Image classification data set "data" (StanRemus15/Leaf-AI-Sistem-informatic-bazat-pe-deep-learning-pentru-a-detecta-bolile-foliare-ale-castravetilor on GitHub). Class labels (5): anthracnose, bacterial wilt, downy mildew, gummy stem blight, healthy.

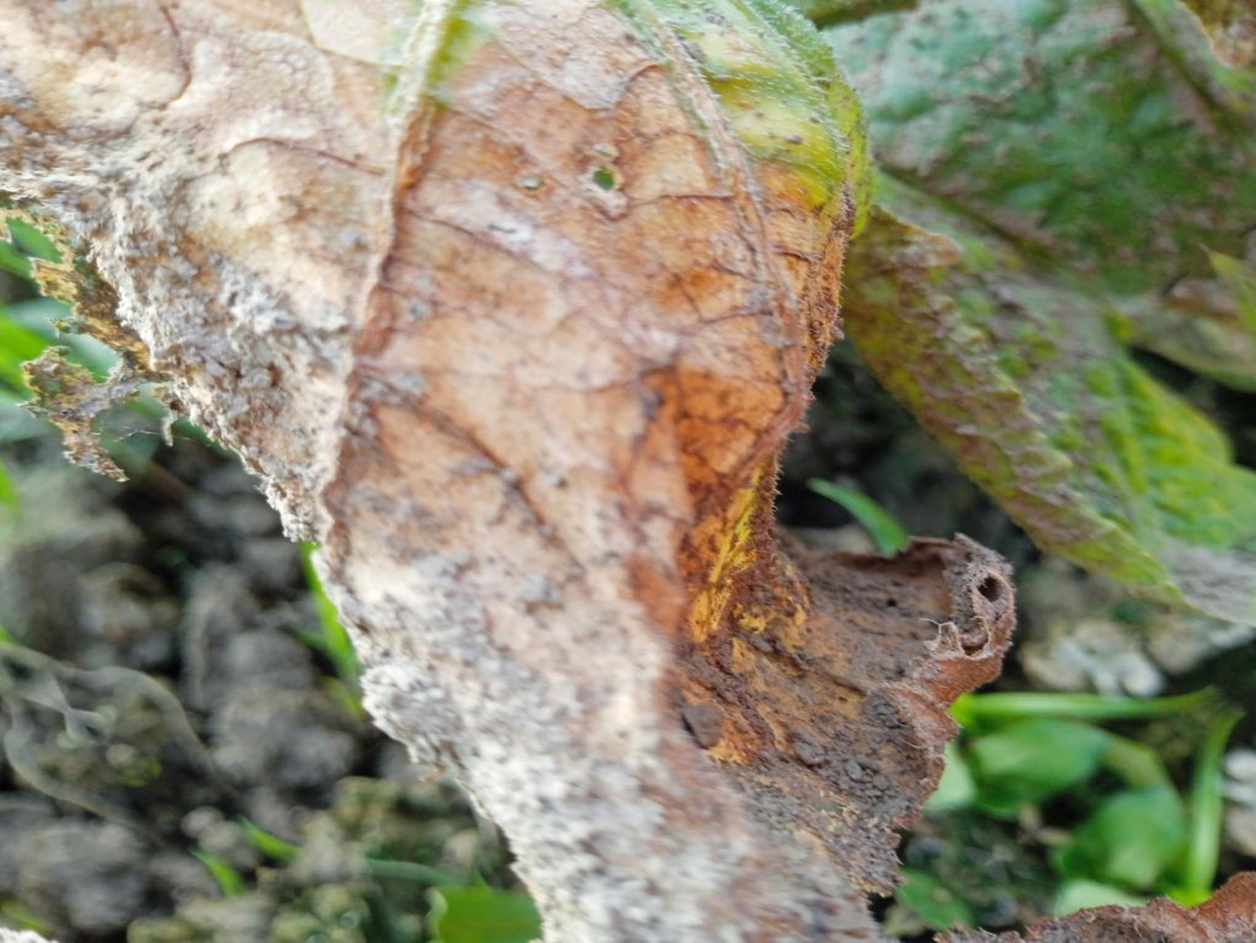
Label: gummy stem blight

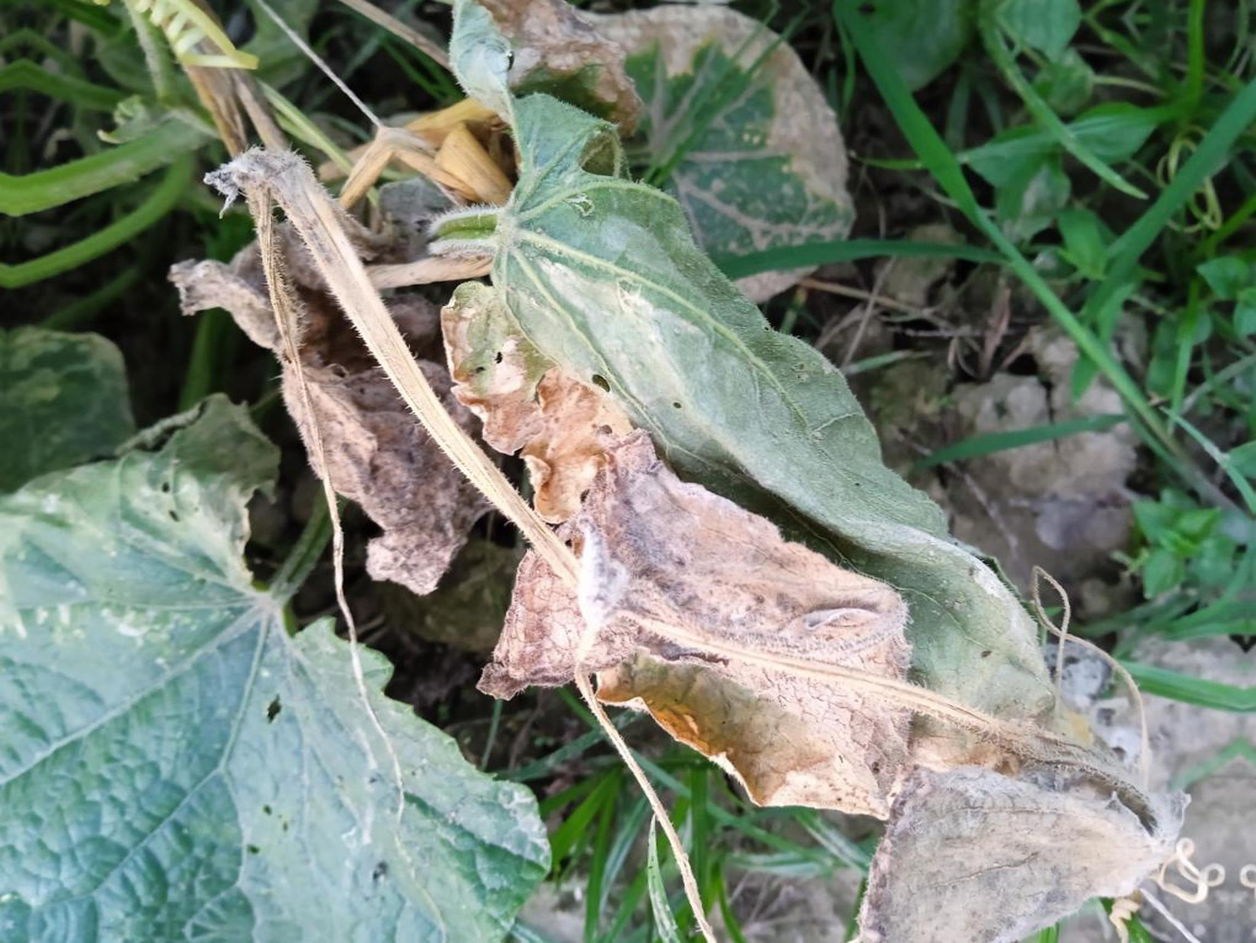
Label: bacterial wilt

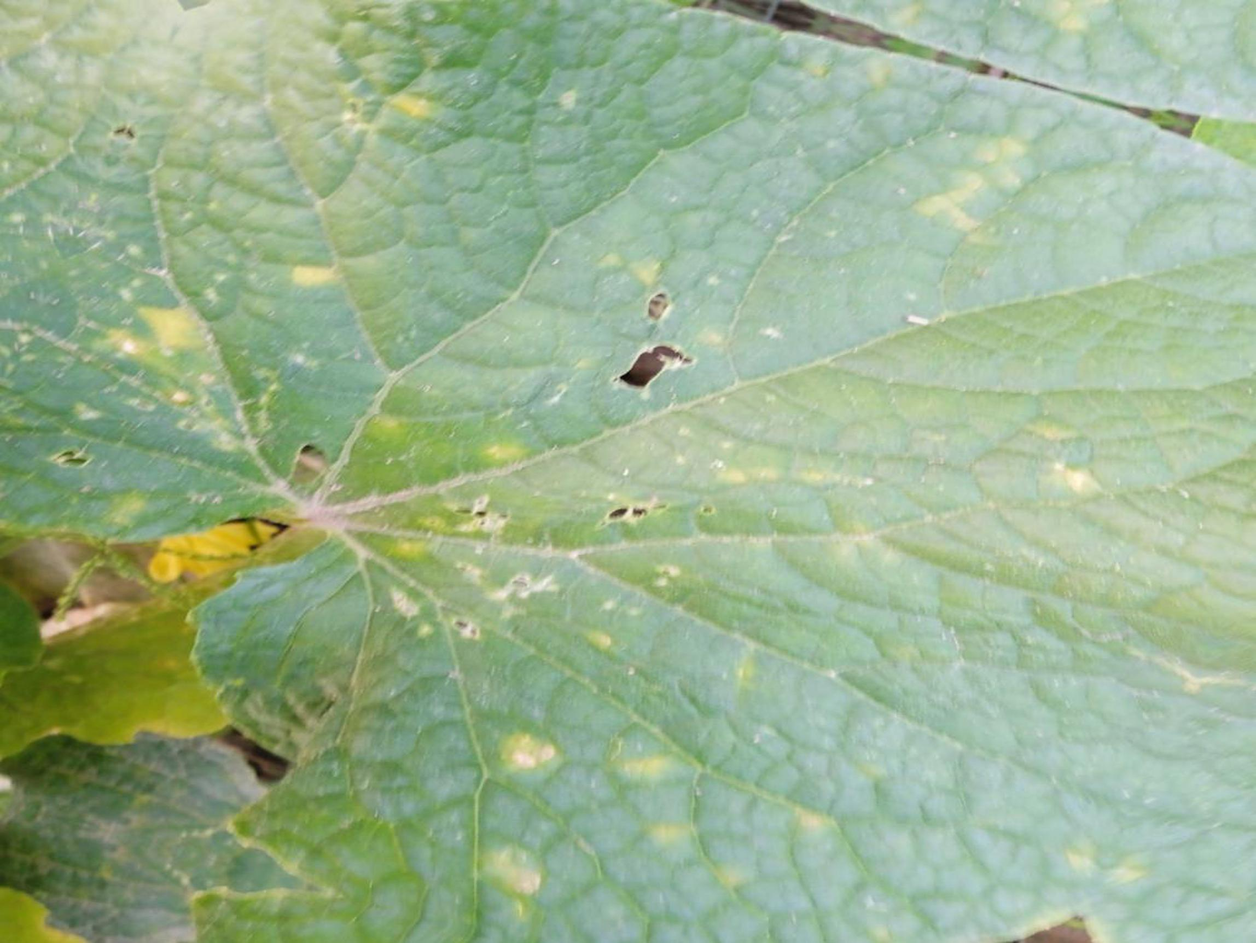
Label: downy mildew

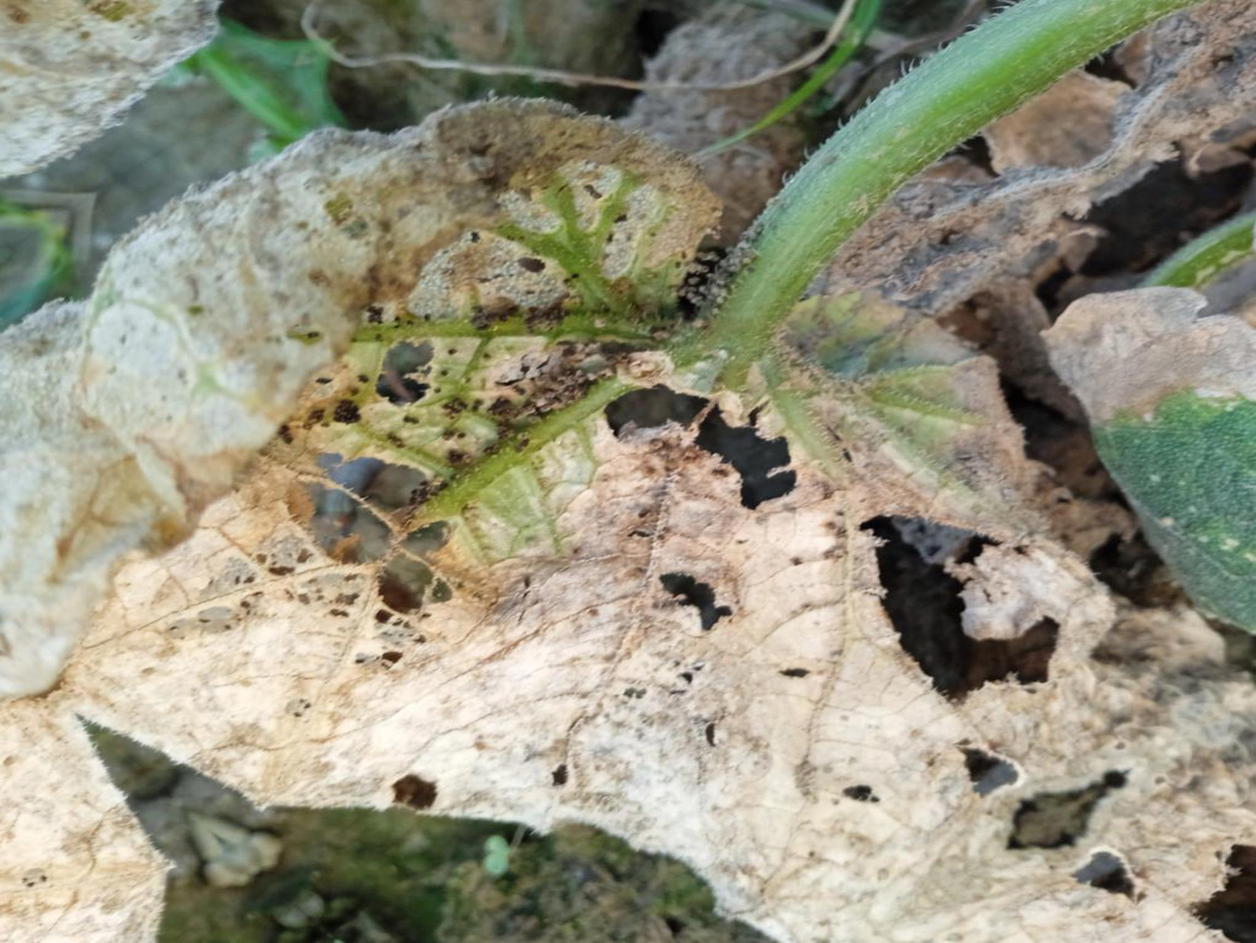
Label: anthracnose

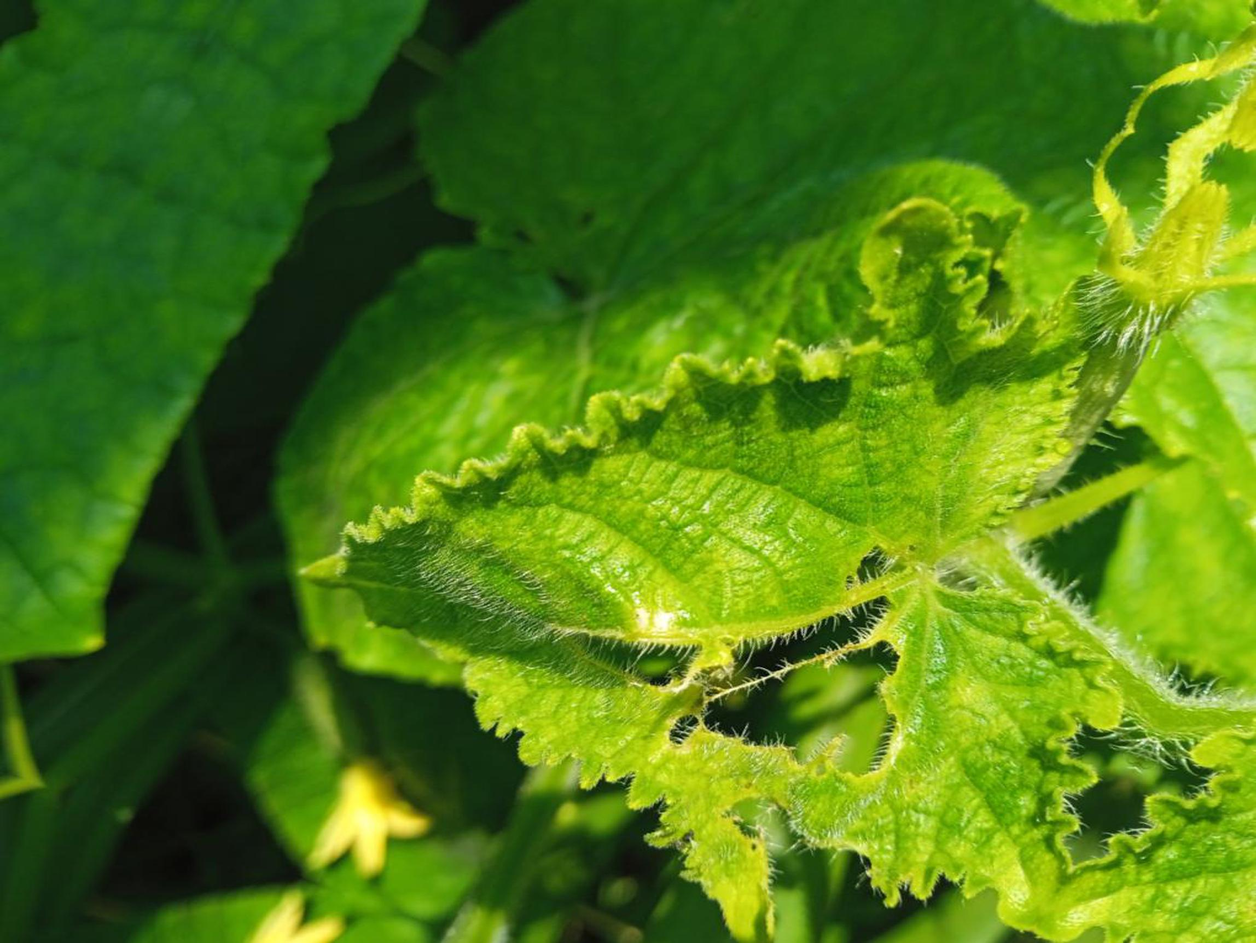
Label: healthy

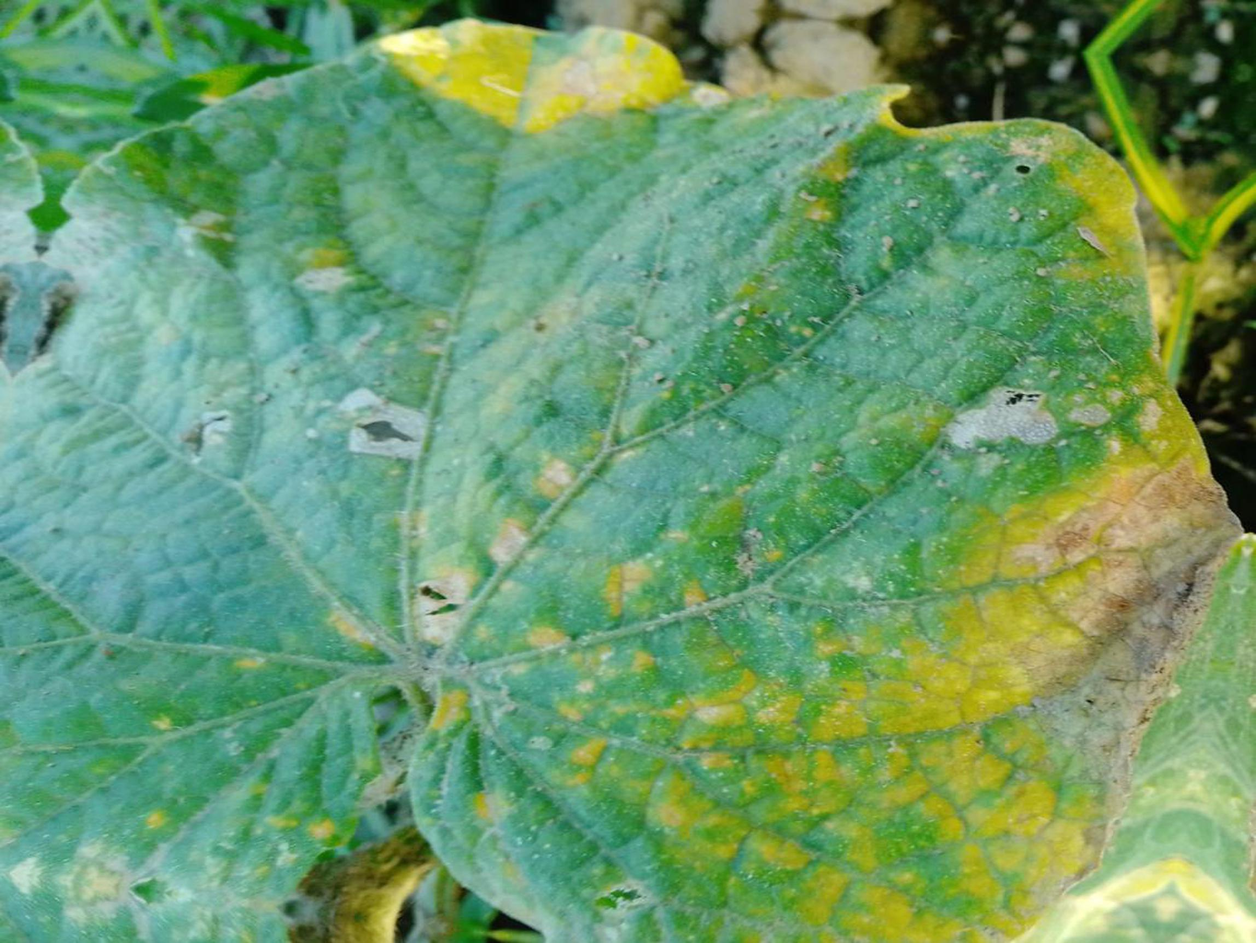
Label: gummy stem blight
